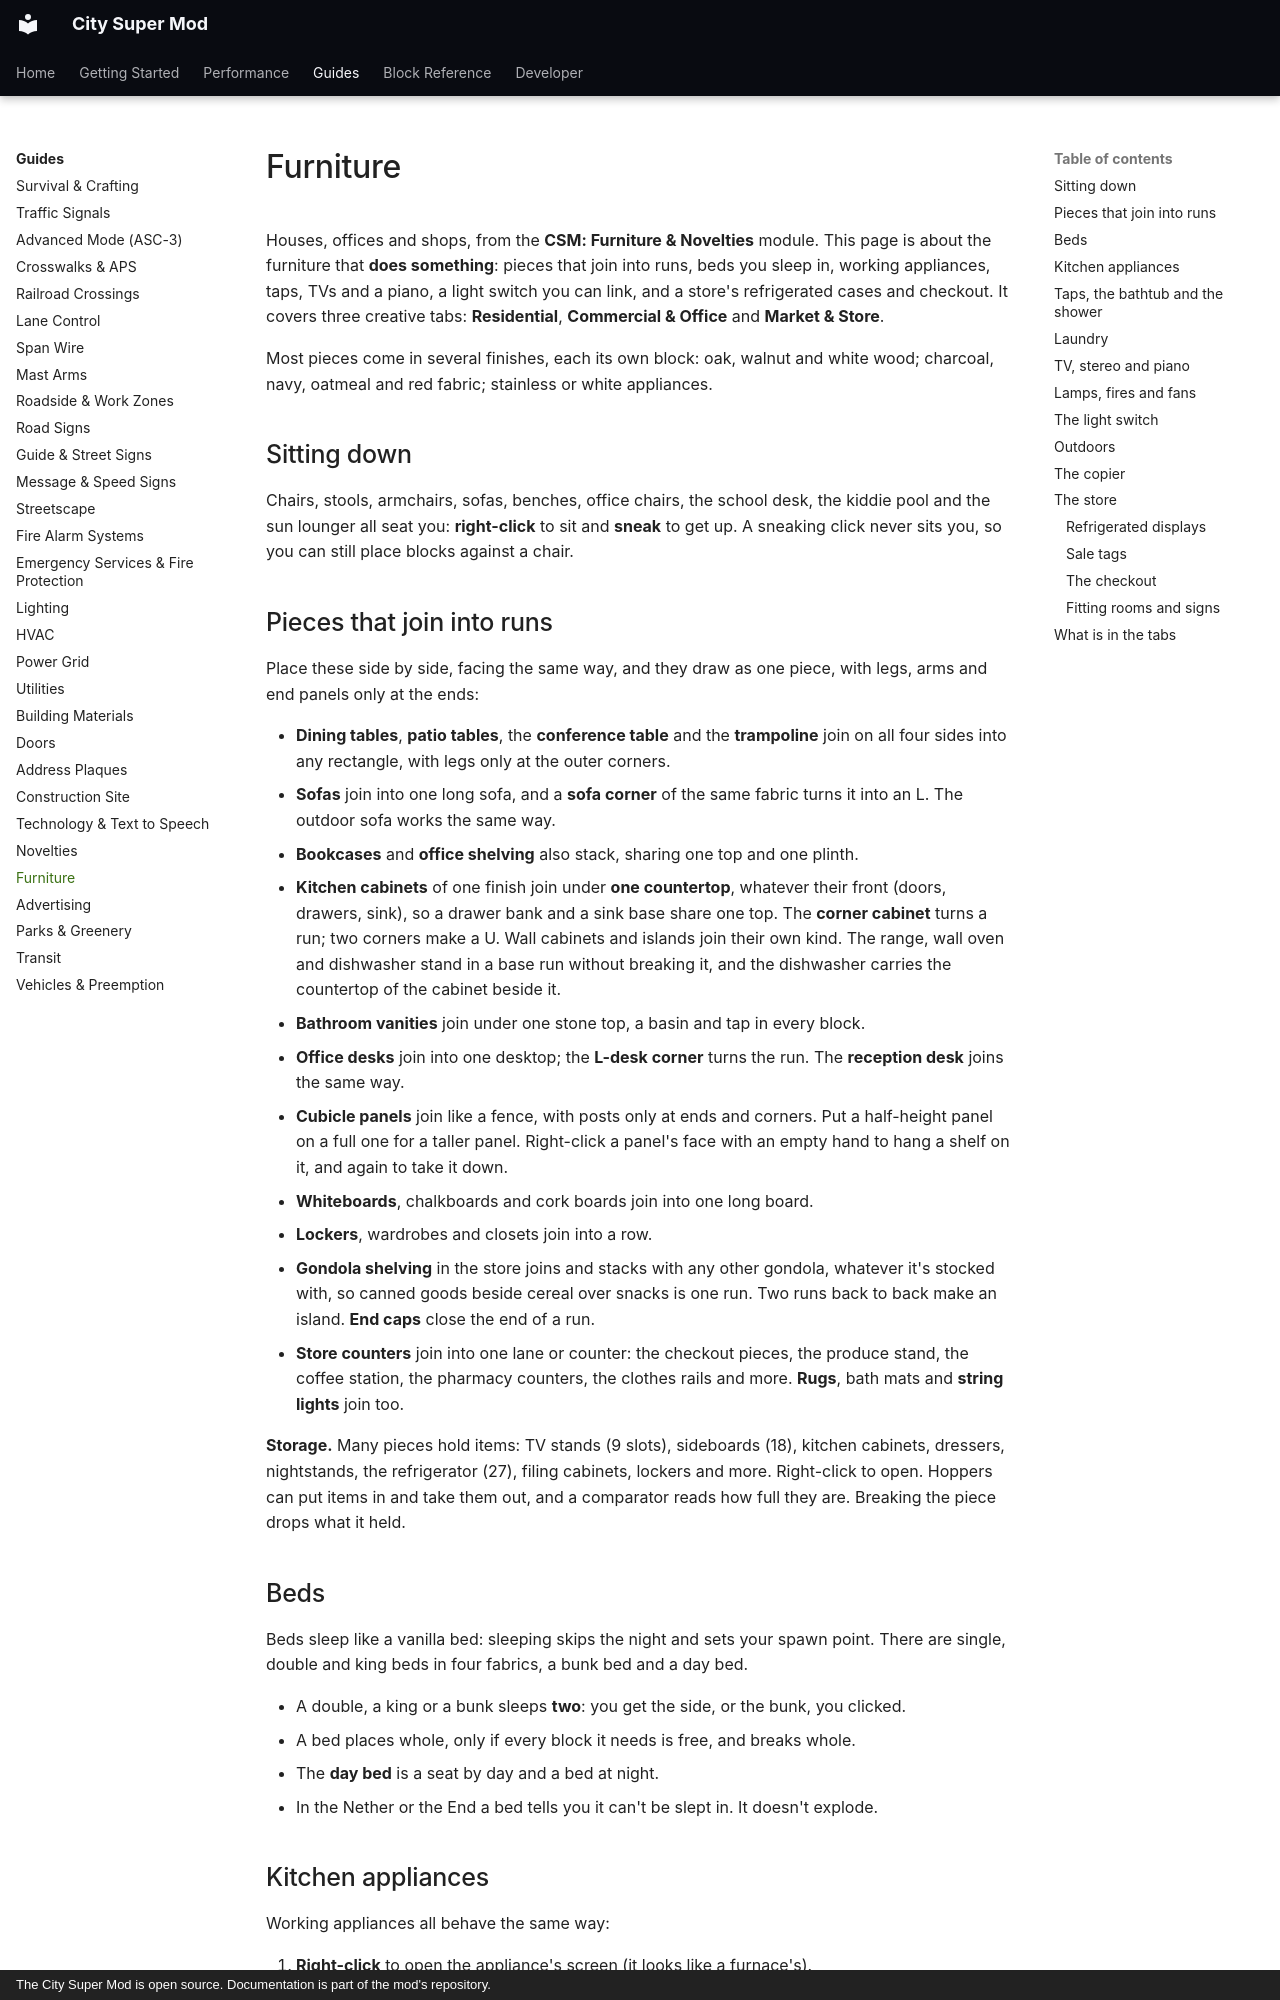

repository: Mica-Technologies/minecraft-city-super-mod · page: guides/furniture/index.html · generator: mkdocs · copyright: The City Super Mod is open source. Documentation is part of the mod's repository.

# Furniture

Houses, offices and shops, from the **CSM: Furniture & Novelties** module. This page is about the
furniture that **does something**: pieces that join into runs, beds you sleep in, working
appliances, taps, TVs and a piano, a light switch you can link, and a store's refrigerated cases
and checkout. It covers three creative tabs: **Residential**, **Commercial & Office** and
**Market & Store**.

Most pieces come in several finishes, each its own block: oak, walnut and white wood; charcoal,
navy, oatmeal and red fabric; stainless or white appliances.

## Sitting down

Chairs, stools, armchairs, sofas, benches, office chairs, the school desk, the kiddie pool and the
sun lounger all seat you: **right-click** to sit and **sneak** to get up. A sneaking click never
sits you, so you can still place blocks against a chair.

## Pieces that join into runs

Place these side by side, facing the same way, and they draw as one piece, with legs, arms and end
panels only at the ends:

- **Dining tables**, **patio tables**, the **conference table** and the **trampoline** join on all
  four sides into any rectangle, with legs only at the outer corners.
- **Sofas** join into one long sofa, and a **sofa corner** of the same fabric turns it into an L.
  The outdoor sofa works the same way.
- **Bookcases** and **office shelving** also stack, sharing one top and one plinth.
- **Kitchen cabinets** of one finish join under **one countertop**, whatever their front (doors,
  drawers, sink), so a drawer bank and a sink base share one top. The **corner cabinet** turns a
  run; two corners make a U. Wall cabinets and islands join their own kind. The range, wall oven
  and dishwasher stand in a base run without breaking it, and the dishwasher carries the
  countertop of the cabinet beside it.
- **Bathroom vanities** join under one stone top, a basin and tap in every block.
- **Office desks** join into one desktop; the **L-desk corner** turns the run. The **reception
  desk** joins the same way.
- **Cubicle panels** join like a fence, with posts only at ends and corners. Put a half-height
  panel on a full one for a taller panel. Right-click a panel's face with an empty hand to hang a
  shelf on it, and again to take it down.
- **Whiteboards**, chalkboards and cork boards join into one long board.
- **Lockers**, wardrobes and closets join into a row.
- **Gondola shelving** in the store joins and stacks with any other gondola, whatever it's
  stocked with, so canned goods beside cereal over snacks is one run. Two runs back to back make an
  island. **End caps** close the end of a run.
- **Store counters** join into one lane or counter: the checkout pieces, the produce stand, the
  coffee station, the pharmacy counters, the clothes rails and more. **Rugs**, bath mats and
  **string lights** join too.

**Storage.** Many pieces hold items: TV stands (9 slots), sideboards (18), kitchen cabinets,
dressers, nightstands, the refrigerator (27), filing cabinets, lockers and more. Right-click to
open. Hoppers can put items in and take them out, and a comparator reads how full they are.
Breaking the piece drops what it held.

## Beds

Beds sleep like a vanilla bed: sleeping skips the night and sets your spawn point. There are
single, double and king beds in four fabrics, a bunk bed and a day bed.

- A double, a king or a bunk sleeps **two**: you get the side, or the bunk, you clicked.
- A bed places whole, only if every block it needs is free, and breaks whole.
- The **day bed** is a seat by day and a bed at night.
- In the Nether or the End a bed tells you it can't be slept in. It doesn't explode.
